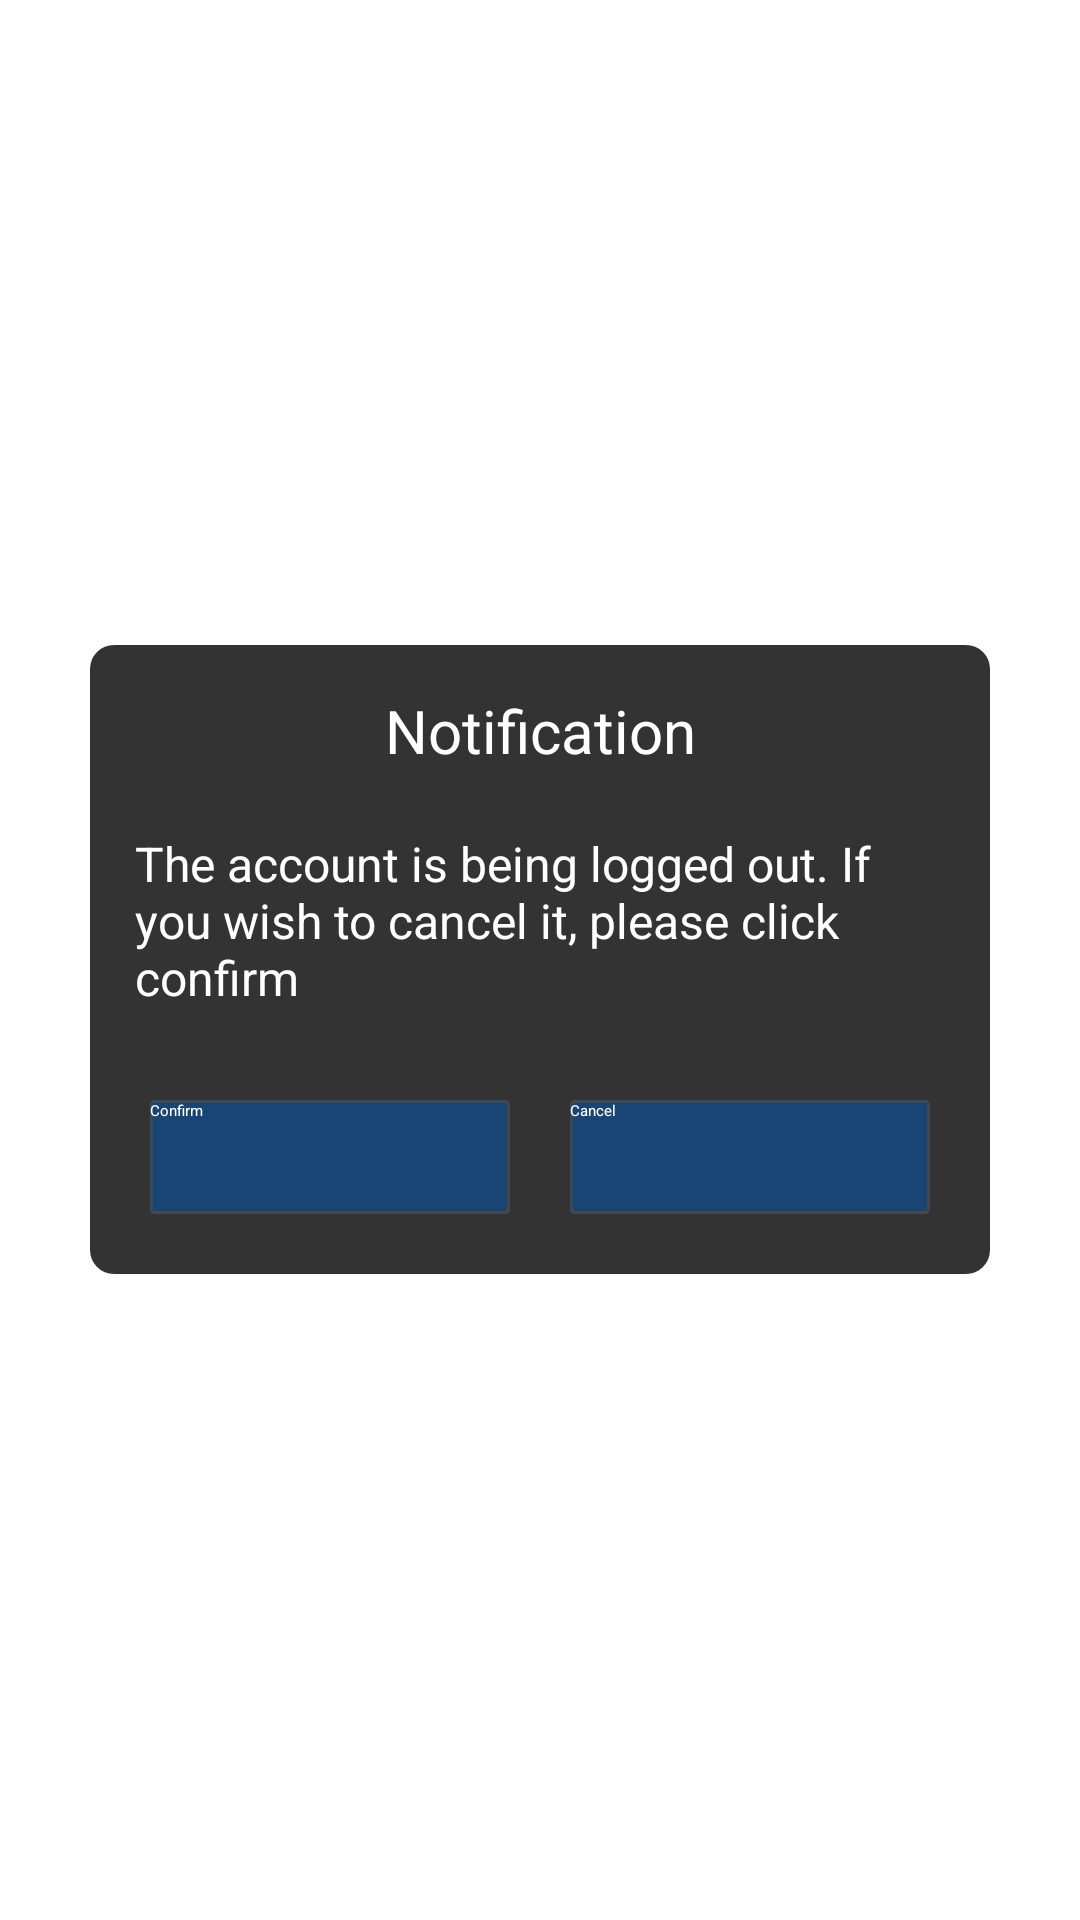

Write the Android layout XML for this screen, with the resource values it uses.
<!-- AndroidManifest.xml: application theme AppTheme -->
<!-- res/layout/qg_activity_cancel_trashed.xml -->
<?xml version="1.0" encoding="utf-8"?>
<LinearLayout xmlns:android="http://schemas.android.com/apk/res/android" xmlns:app="http://schemas.android.com/apk/res-auto" android:gravity="center" android:orientation="vertical" android:background="@color/qg_activity_bg_transparent" android:layout_width="match_parent" android:layout_height="match_parent">
    <LinearLayout android:orientation="vertical" android:background="@drawable/hw_dialog_bg" android:layout_width="300dp" android:layout_height="wrap_content" android:layout_centerInParent="true">
        <TextView android:textSize="20sp" android:textColor="@color/hw_white" android:gravity="center" android:layout_width="match_parent" android:layout_height="wrap_content" android:layout_marginTop="15dp" android:text="@string/hw_account_recover_title" android:singleLine="true"/>
        <TextView android:textSize="16sp" android:textColor="@color/hw_white" android:gravity="left|center_vertical|center_horizontal|center" android:layout_width="match_parent" android:layout_height="wrap_content" android:layout_marginLeft="15dp" android:layout_marginTop="20dp" android:layout_marginRight="15dp" android:text="@string/hw_account_is_trashed_content"/>
        <LinearLayout android:gravity="center" android:orientation="horizontal" android:layout_width="match_parent" android:layout_height="wrap_content" android:layout_marginTop="30dp" android:layout_marginBottom="20dp">
            <Button android:textColor="#ffffff" android:id="@+id/hw_btn_notice_trashed_ok" android:background="@drawable/hw_button_coloured_bg_selector" android:layout_width="120dp" android:layout_height="38dp" android:text="@string/hw_account_trash_button_ok"/>
            <View android:layout_width="20dp" android:layout_height="0dp"/>
            <Button android:textColor="#ffffff" android:id="@+id/hw_btn_notice_trashed_cancel" android:background="@drawable/hw_button_coloured_bg_selector" android:layout_width="120dp" android:layout_height="38dp" android:text="@string/hw_account_trash_button_cancel"/>
        </LinearLayout>
    </LinearLayout>
</LinearLayout>
<!-- resources referenced by this layout -->
<resources>
  <color name="hw_white">#ffffff</color>
  <color name="qg_activity_bg_transparent">#00000000</color>
  <!-- drawable hw_button_coloured_bg_selector (drawable) -->
  <?xml version="1.0" encoding="utf-8"?>
  <selector xmlns:android="http://schemas.android.com/apk/res/android" xmlns:app="http://schemas.android.com/apk/res-auto">
      <item android:state_selected="true" android:drawable="@drawable/hw_button_coloured_bg_pressed"/>
      <item android:state_focused="true" android:drawable="@drawable/hw_button_coloured_bg_pressed"/>
      <item android:state_pressed="true" android:drawable="@drawable/hw_button_coloured_bg_pressed"/>
      <item android:state_enabled="false" android:drawable="@drawable/hw_button_coloured_bg_unable"/>
      <item android:state_enabled="true" android:drawable="@drawable/hw_button_coloured_bg_normal"/>
      <item android:drawable="@drawable/hw_button_coloured_bg_normal"/>
  </selector>
  <!-- drawable hw_dialog_bg (drawable) -->
  <?xml version="1.0" encoding="utf-8"?>
  <shape xmlns:android="http://schemas.android.com/apk/res/android" xmlns:app="http://schemas.android.com/apk/res-auto" android:shape="rectangle">
      <corners android:radius="8dp"/>
      <solid android:color="@color/hw_dialog_bg"/>
  </shape>
  <string name="hw_account_is_trashed_content">The account is being logged out. If you wish to cancel it, please click confirm</string>
  <string name="hw_account_recover_title">Notification</string>
  <string name="hw_account_trash_button_cancel">Cancel</string>
  <string name="hw_account_trash_button_ok">Confirm</string>
  <style name="AppTheme">
      </style>
  <!-- drawable hw_button_coloured_bg_pressed (drawable) -->
  <?xml version="1.0" encoding="utf-8"?>
  <shape xmlns:android="http://schemas.android.com/apk/res/android" xmlns:app="http://schemas.android.com/apk/res-auto" android:shape="rectangle">
      <stroke android:width="1dp" android:color="@color/hw_button_colorless_bg_outline"/>
      <solid android:color="@color/sdk_button_coloured_bg_pressed"/>
      <corners android:radius="1dp"/>
  </shape>
  <!-- drawable hw_button_coloured_bg_unable (drawable) -->
  <?xml version="1.0" encoding="utf-8"?>
  <shape xmlns:android="http://schemas.android.com/apk/res/android" xmlns:app="http://schemas.android.com/apk/res-auto" android:shape="rectangle">
      <stroke android:width="1dp" android:color="@color/hw_button_colorless_bg_outline"/>
      <solid android:color="@color/sdk_button_coloured_bg_unable"/>
      <corners android:radius="1dp"/>
  </shape>
  <!-- drawable hw_button_coloured_bg_normal (drawable) -->
  <?xml version="1.0" encoding="utf-8"?>
  <shape xmlns:android="http://schemas.android.com/apk/res/android" xmlns:app="http://schemas.android.com/apk/res-auto" android:shape="rectangle">
      <stroke android:width="1dp" android:color="@color/hw_button_colorless_bg_outline"/>
      <solid android:color="@color/sdk_button_coloured_bg_normal"/>
      <corners android:radius="1dp"/>
  </shape>
  <color name="hw_dialog_bg">#cc000000</color>
  <color name="hw_button_colorless_bg_outline">#3f4951</color>
  <color name="sdk_button_coloured_bg_pressed">#aa184573</color>
  <color name="sdk_button_coloured_bg_unable">#ff17242e</color>
  <color name="sdk_button_coloured_bg_normal">#ff184573</color>
</resources>
